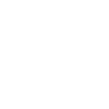
t = 0.00 s
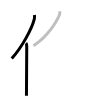
t = 2.25 s
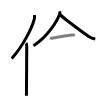
t = 4.50 s
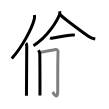
t = 6.50 s
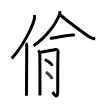
t = 8.75 s
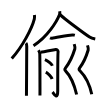
t = 11.00 s

The animated SVG that drew these frames (rendered in a browser with its animation timeline set to each time). Animation: 11 SMIL elements (animate=11); one cycle of 11.00 s.

<svg width="109px" height="109px" viewBox="0 0 px 109px" xmlns="http://www.w3.org/2000/svg" xmlns:xlink="http://www.w3.org/1999/xlink" xml:space="preserve" version="1.1"  baseProfile="full">
<path d="M34.43,15c0.14,1.18,0.25,2.67-0.13,4.12c-2.37,9.2-11.52,26.98-22.55,39.45" style="fill:none;stroke:black;stroke-width:3;opacity:0">
  <animate attributeType="CSS" attributeName="opacity" from="0" to="1" begin="0s" dur="1s" repeatCount="Indefinite" fill="freeze" />
</path>
<path d="M25.98,43.11c0.59,0.61,0.76,1.97,0.76,3.23c0,13.02-0.29,40.65-0.29,49.4" style="fill:none;stroke:black;stroke-width:3;opacity:0">
  <animate attributeType="CSS" attributeName="opacity" from="0" to="1" begin="1s" dur="1s" repeatCount="Indefinite" fill="freeze" />
</path>
<path d="M59.71,11.25c0.07,0.81,0.29,2.16-0.15,3.26C56.93,21.22,47.9,36.58,33.5,45.75" style="fill:none;stroke:black;stroke-width:3;opacity:0">
  <animate attributeType="CSS" attributeName="opacity" from="0" to="1" begin="2s" dur="1s" repeatCount="Indefinite" fill="freeze" />
</path>
<path d="M60.05,14.61c4.61,4.49,24.46,19.16,29.54,22.45c1.72,1.12,3.94,1.59,5.66,1.91" style="fill:none;stroke:black;stroke-width:3;opacity:0">
  <animate attributeType="CSS" attributeName="opacity" from="0" to="1" begin="3s" dur="1s" repeatCount="Indefinite" fill="freeze" />
</path>
<path d="M50.03,37.89c0.52,0.26,1.47,0.28,1.99,0.26C55.5,38,69.75,34.5,73,35.01c0.86,0.13,1.38,0.12,1.82,0.25" style="fill:none;stroke:black;stroke-width:3;opacity:0">
  <animate attributeType="CSS" attributeName="opacity" from="0" to="1" begin="4s" dur="1s" repeatCount="Indefinite" fill="freeze" />
</path>
<path d="M38.52,50.25c0.61,1,1.02,2,1.22,3c0.2,1,0.29,40,0.2,42.25" style="fill:none;stroke:black;stroke-width:3;opacity:0">
  <animate attributeType="CSS" attributeName="opacity" from="0" to="1" begin="5s" dur="1s" repeatCount="Indefinite" fill="freeze" />
</path>
<path d="M40.96,52.19c1.36-0.14,13.83-2.55,14.84-2.71c1.81-0.28,2.49,1.85,2.27,2.71c-0.22,0.82-0.34,27.06-0.34,38.6c0,10.21-4.03,2.56-5.16,1.28" style="fill:none;stroke:black;stroke-width:3;opacity:0">
  <animate attributeType="CSS" attributeName="opacity" from="0" to="1" begin="6s" dur="1s" repeatCount="Indefinite" fill="freeze" />
</path>
<path d="M44.93,59.58c2.63,1.08,6.8,4.45,7.46,6.13" style="fill:none;stroke:black;stroke-width:3;opacity:0">
  <animate attributeType="CSS" attributeName="opacity" from="0" to="1" begin="7s" dur="1s" repeatCount="Indefinite" fill="freeze" />
</path>
<path d="M45.83,72.08c2.21,1.21,5.71,4.99,6.26,6.88" style="fill:none;stroke:black;stroke-width:3;opacity:0">
  <animate attributeType="CSS" attributeName="opacity" from="0" to="1" begin="8s" dur="1s" repeatCount="Indefinite" fill="freeze" />
</path>
<path d="M74.16,44.12c0.31,1.13,1.18,3.08,0.71,4.63c-1.42,4.75-5.17,13.75-9.46,19.43c-1.17,1.56-0.02,2.55,0.31,2.87c5.2,5.2,8.28,12.2,10.89,23.45" style="fill:none;stroke:black;stroke-width:3;opacity:0">
  <animate attributeType="CSS" attributeName="opacity" from="0" to="1" begin="9s" dur="1s" repeatCount="Indefinite" fill="freeze" />
</path>
<path d="M87.48,45.37c0.31,1.13,1.18,3.08,0.71,4.63c-1.42,4.75-4.26,12.25-8.55,17.93c-1.17,1.56-0.01,2.55,0.31,2.87c5.2,5.2,9.3,12.2,11.8,23.45" style="fill:none;stroke:black;stroke-width:3;opacity:0">
  <animate attributeType="CSS" attributeName="opacity" from="0" to="1" begin="10s" dur="1s" repeatCount="Indefinite" fill="freeze" />
</path>
</svg>
